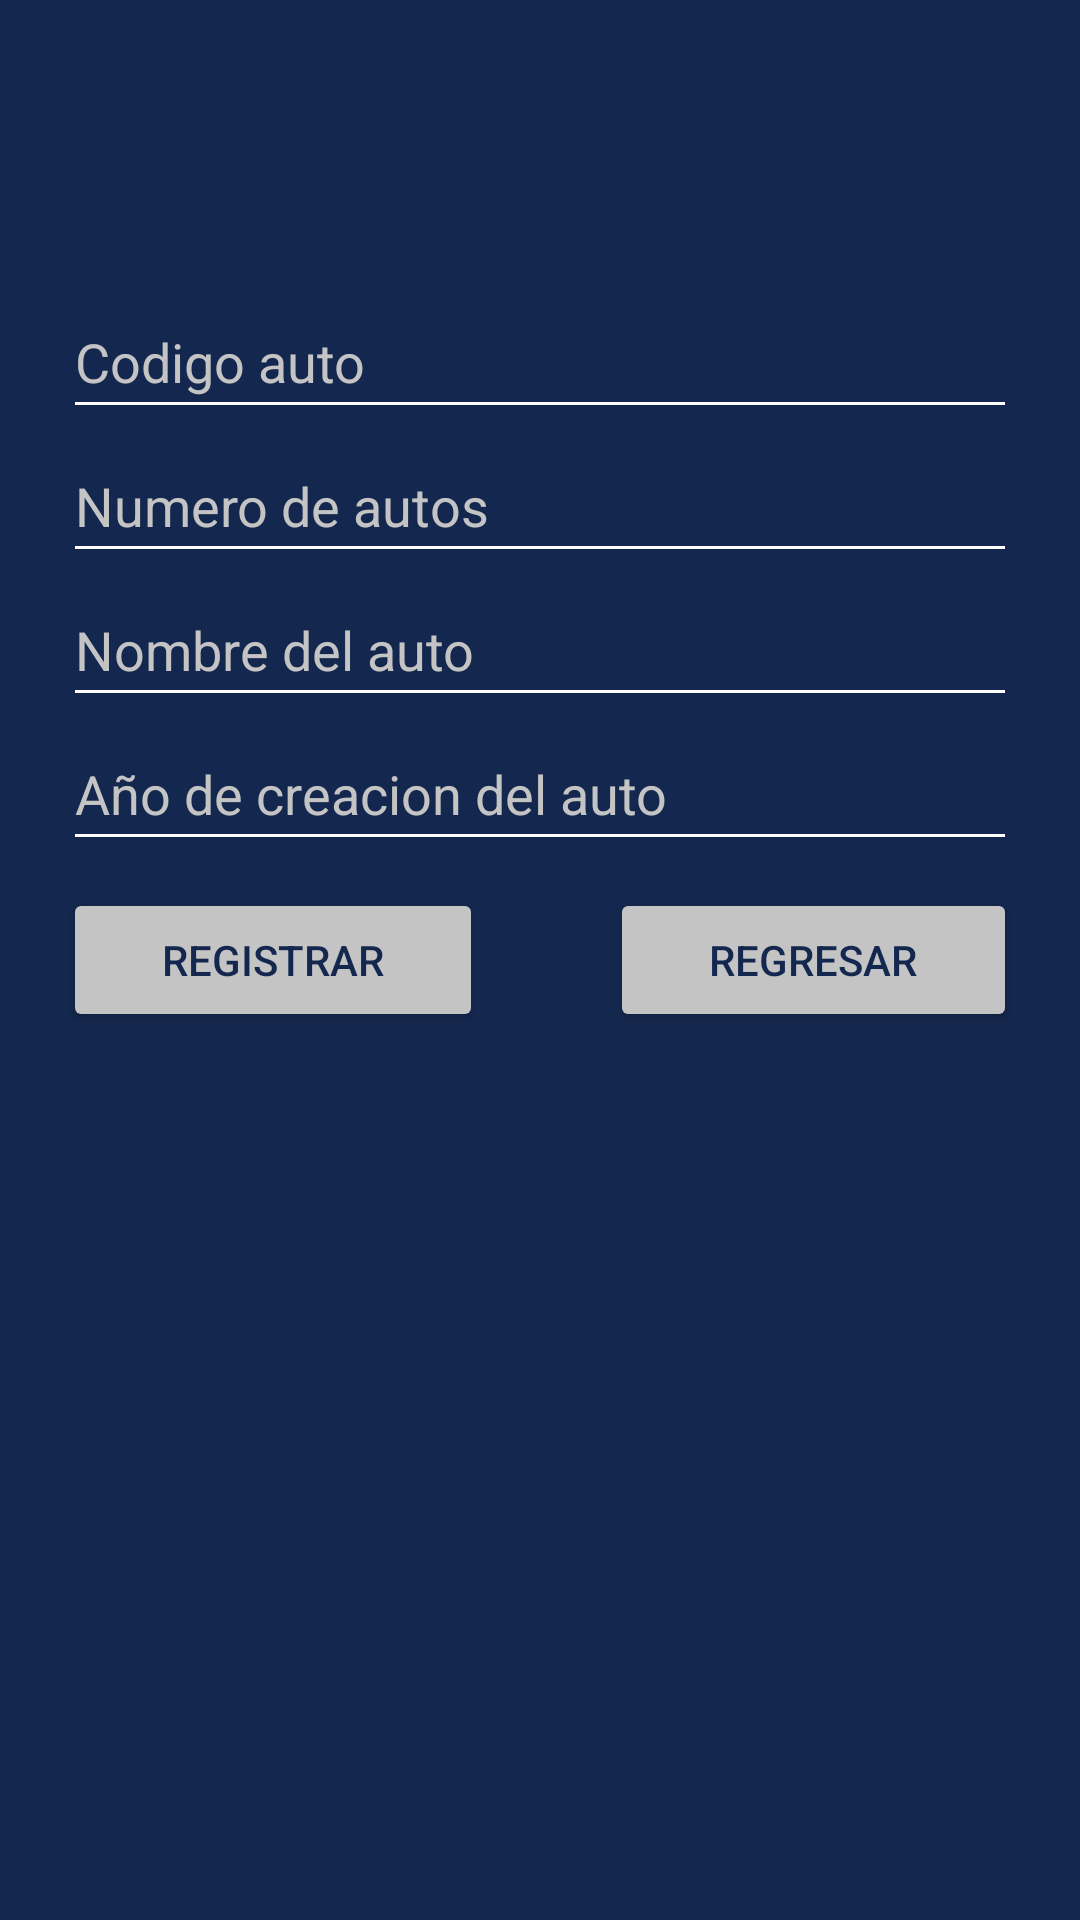

The Android layout XML behind this screen, and the referenced resources:
<!-- AndroidManifest.xml: application theme Theme.ProyectoFinalEstructuraDatos -->
<!-- res/layout/activity_create_autos.xml -->
<?xml version="1.0" encoding="utf-8"?>
<androidx.constraintlayout.widget.ConstraintLayout xmlns:android="http://schemas.android.com/apk/res/android"
    xmlns:app="http://schemas.android.com/apk/res-auto"
    xmlns:tools="http://schemas.android.com/tools"
    android:layout_width="match_parent"
    android:layout_height="match_parent"
    android:background="#14274E"
    tools:context=".crear_autos">

    <LinearLayout
        android:layout_width="318dp"
        android:layout_height="610dp"
        android:gravity="center_vertical"
        android:orientation="vertical"
        app:layout_constraintBottom_toBottomOf="parent"
        app:layout_constraintEnd_toEndOf="parent"
        app:layout_constraintStart_toStartOf="parent"
        app:layout_constraintTop_toTopOf="parent">

        <LinearLayout
            android:layout_width="match_parent"
            android:layout_height="201dp"
            android:orientation="vertical">

            <EditText
                android:id="@+id/text_codigo_auto"
                android:layout_width="match_parent"
                android:layout_height="wrap_content"
                android:backgroundTint="#FFFFFF"
                android:ems="10"
                android:hint="Codigo auto"
                android:inputType="text"
                android:minHeight="48dp"
                android:textColorHint="#C4C4C4" />

            <EditText
                android:id="@+id/text_numero_auto"
                android:layout_width="match_parent"
                android:layout_height="wrap_content"
                android:backgroundTint="#FFFFFF"
                android:ems="10"
                android:hint="Numero de autos"
                android:inputType="text"
                android:minHeight="48dp"
                android:textColorHint="#C4C4C4" />

            <EditText
                android:id="@+id/text_nombre_auto"
                android:layout_width="match_parent"
                android:layout_height="wrap_content"
                android:backgroundTint="#FFFFFF"
                android:ems="10"
                android:hint="Nombre del auto"
                android:inputType="text"
                android:minHeight="48dp"
                android:textColorHint="#C4C4C4" />

            <EditText
                android:id="@+id/text_ano_creacion_auto"
                android:layout_width="match_parent"
                android:layout_height="wrap_content"
                android:backgroundTint="#FFFFFF"
                android:ems="10"
                android:hint="Año de creacion del auto"
                android:inputType="text"
                android:minHeight="48dp"
                android:textColorHint="#C4C4C4" />
        </LinearLayout>

        <LinearLayout
            android:layout_width="match_parent"
            android:layout_height="249dp"
            android:orientation="horizontal">

            <Button
                android:id="@+id/bn_registrar_auto"
                android:layout_width="wrap_content"
                android:layout_height="wrap_content"
                android:layout_weight="1"
                android:backgroundTint="#C4C4C4"
                android:text="Registrar"
                android:textColor="#14274E" />

            <Space
                android:layout_width="wrap_content"
                android:layout_height="wrap_content"
                android:layout_weight="1" />

            <Button
                android:id="@+id/bn_volver_auto"
                android:layout_width="wrap_content"
                android:layout_height="wrap_content"
                android:layout_weight="1"
                android:backgroundTint="#C4C4C4"
                android:text="Regresar"
                android:textColor="#14274E" />
        </LinearLayout>
    </LinearLayout>



</androidx.constraintlayout.widget.ConstraintLayout>
<!-- resources referenced by this layout -->
<resources>
  <style name="Theme.ProyectoFinalEstructuraDatos" parent="Theme.MaterialComponents.DayNight.DarkActionBar">
          
          <item name="colorPrimary">@color/purple_500</item>
          <item name="colorPrimaryVariant">@color/purple_700</item>
          <item name="colorOnPrimary">@color/white</item>
          
          <item name="colorSecondary">@color/teal_200</item>
          <item name="colorSecondaryVariant">@color/teal_700</item>
          <item name="colorOnSecondary">@color/black</item>
          
          <item name="android:statusBarColor" tools:targetApi="l">?attr/colorPrimaryVariant</item>
          
      </style>
  <!-- not gathered from this repository: default colours our renderer supplied (Android Studio template values) -->
  <color name="purple_500">#FF6200EE</color>
  <color name="purple_700">#FF3700B3</color>
  <color name="teal_200">#FF03DAC5</color>
  <color name="teal_700">#FF018786</color>
  <color name="black">#FF000000</color>
  <color name="white">#FFFFFFFF</color>
</resources>
